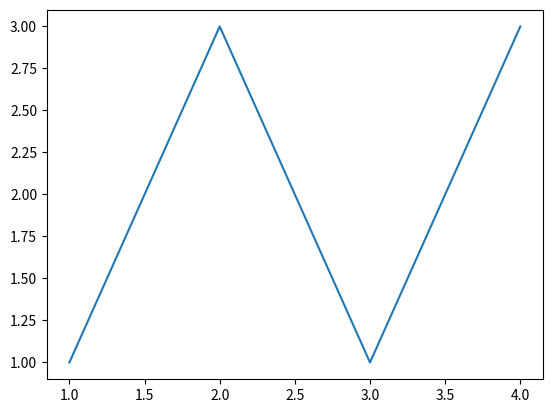

This figure's Python source:
import matplotlib.pyplot as plt

plt.plot([1, 2, 3, 4], [1, 3, 1, 3])
plt.savefig('fig_1.jpg')
